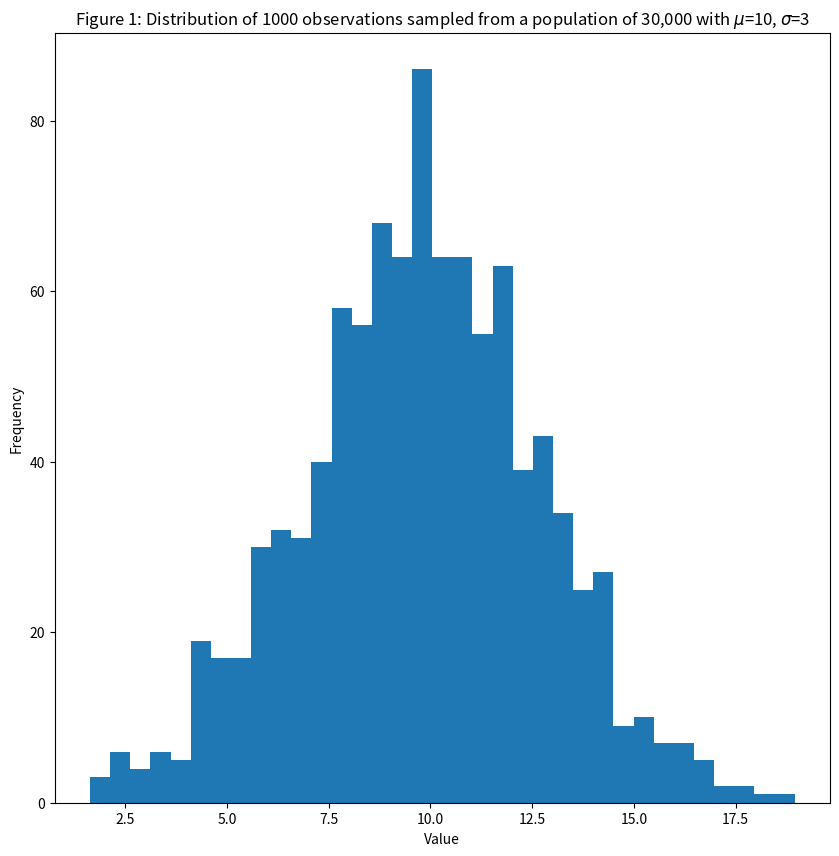
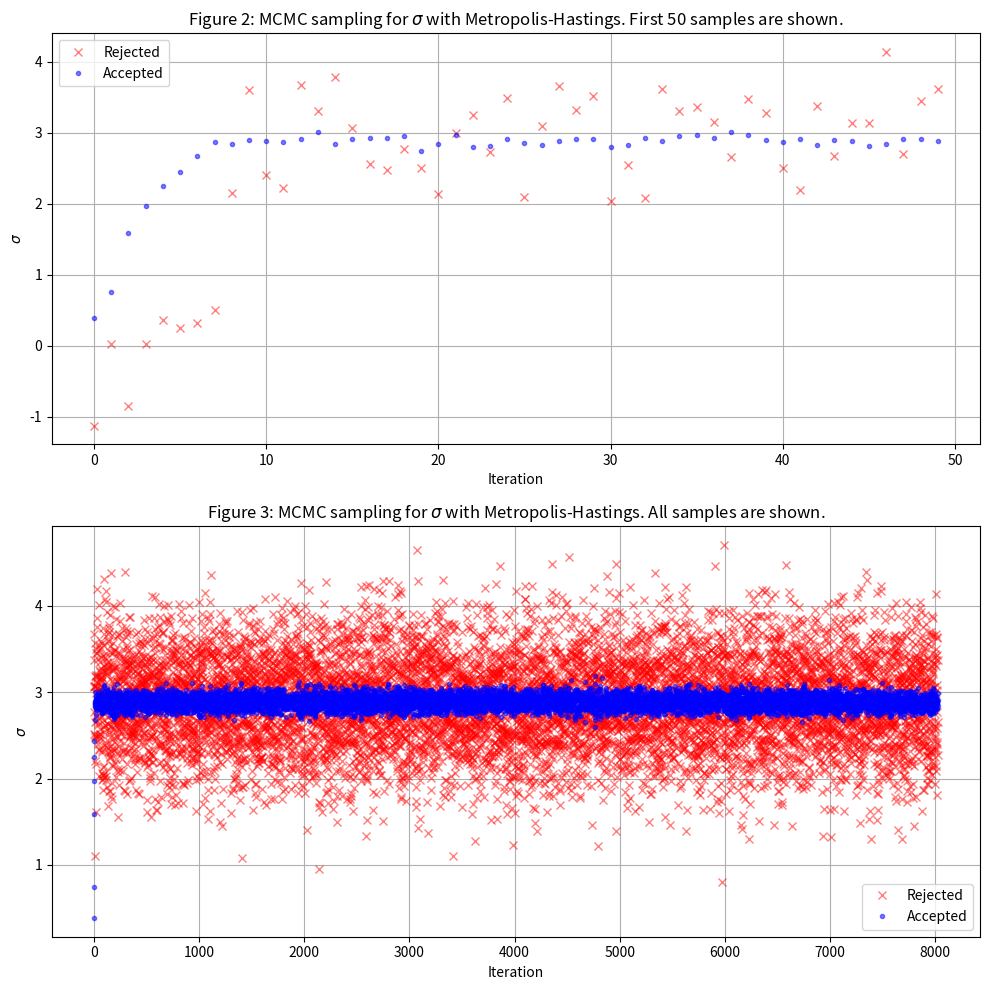
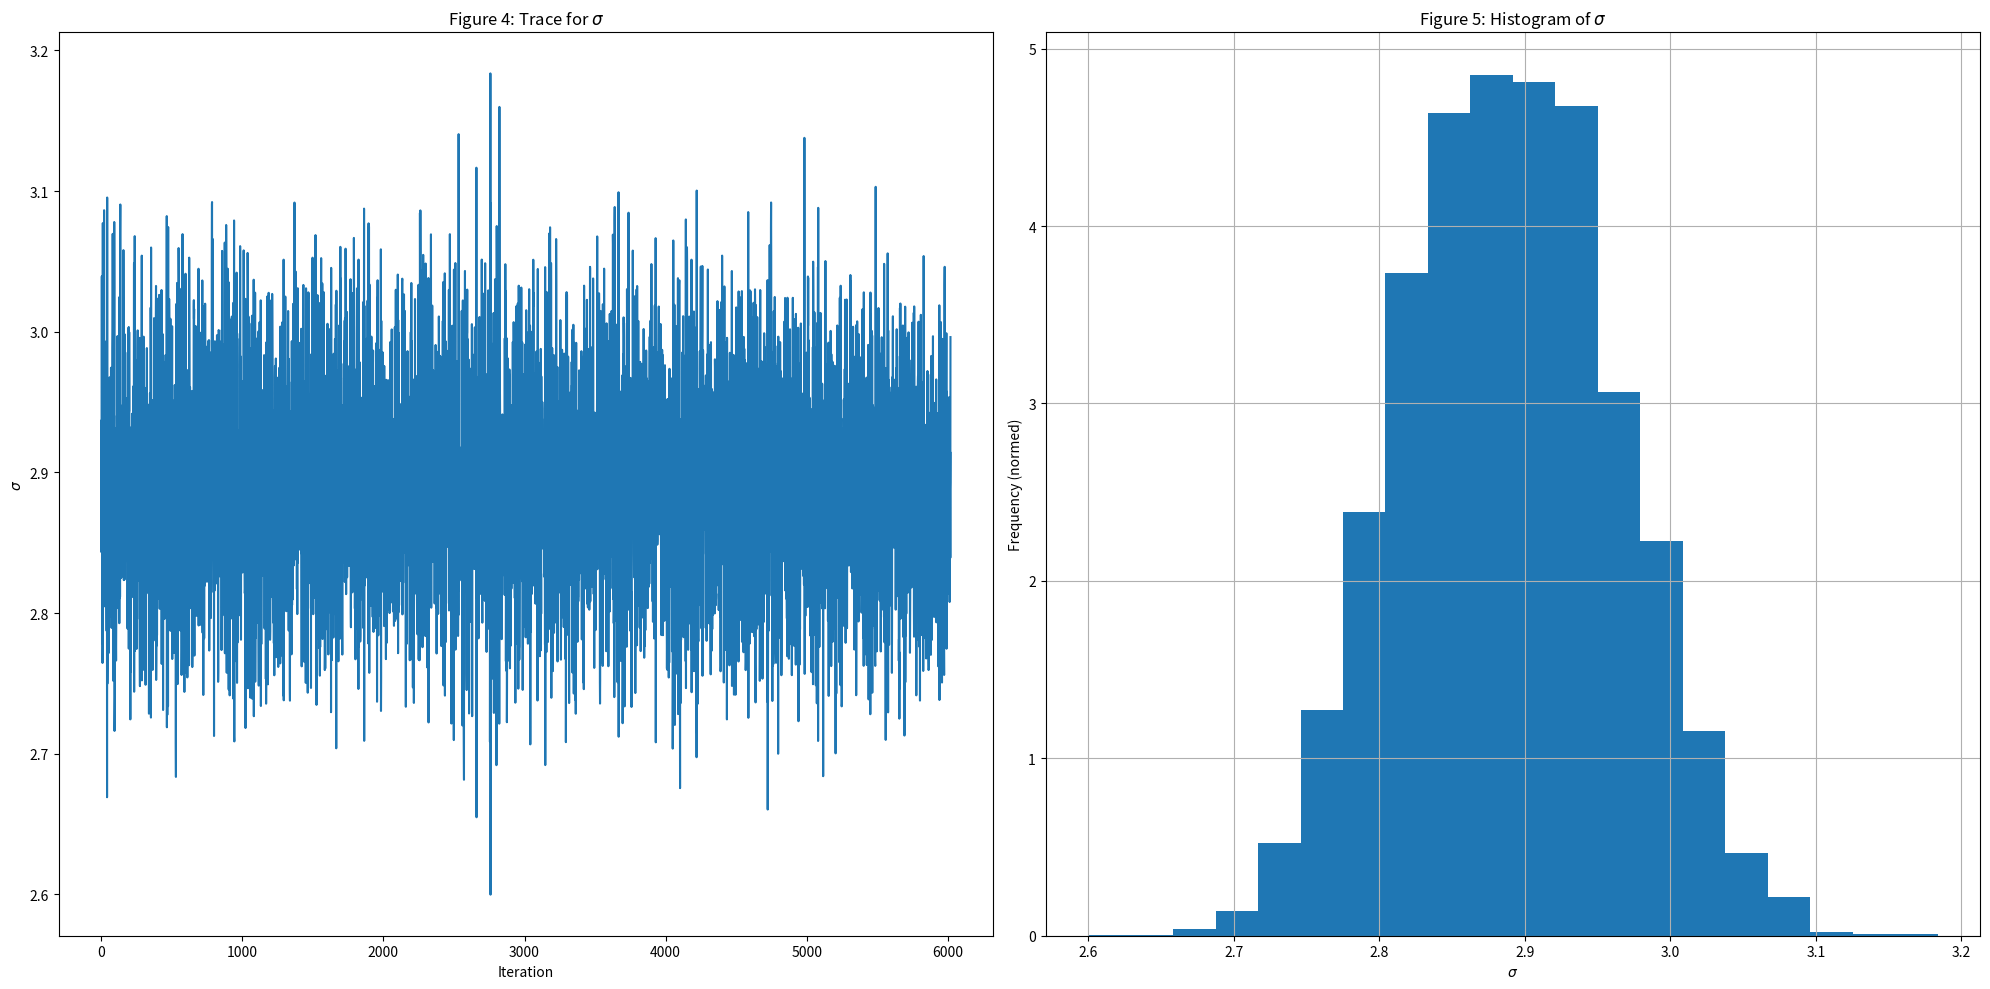
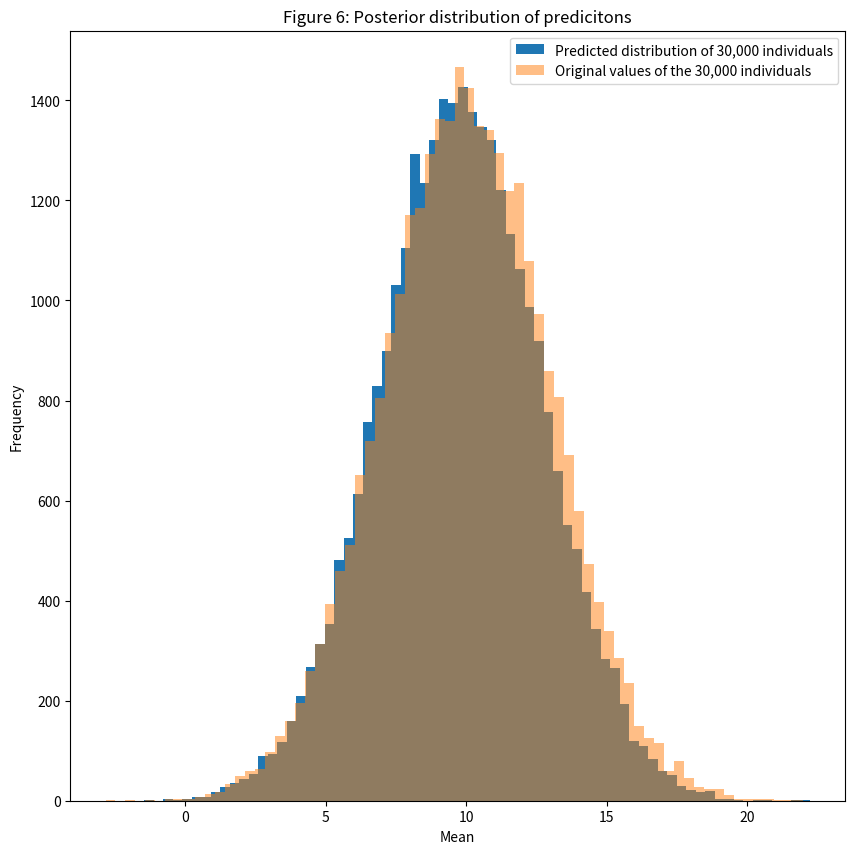

Reproduce these figures in Python, in order.
import numpy as np
import scipy
import scipy.stats
import matplotlib as mpl
import matplotlib.pyplot as plt

# %matplotlib inline


mod1 = lambda t: np.random.normal(10, 3, t)

# Form a population of 30,000 individual, with average=10 and scale=3
population = mod1(30000)
# Assume we are only able to observe 1,000 of these individuals.
observation = population[np.random.randint(0, 30000, 1000)]

fig = plt.figure(figsize=(10, 10))
ax = fig.add_subplot(1, 1, 1)
ax.hist(observation, bins=35, )
ax.set_xlabel("Value")
ax.set_ylabel("Frequency")
ax.set_title(
    "Figure 1: Distribution of 1000 observations sampled from a population of 30,000 with $\mu$=10, $\sigma$=3")
mu_obs = observation.mean()
print(mu_obs)

# The tranistion model defines how to move from sigma_current to sigma_new
transition_model = lambda x: [x[0], np.random.normal(x[1], 0.5, (1,))[0]]


def prior(x):
    # x[0] = mu, x[1]=sigma (new or current)
    # returns 1 for all valid values of sigma. Log(1) =0, so it does not affect the summation.
    # returns 0 for all invalid values of sigma (<=0). Log(0)=-infinity, and Log(negative number) is undefined.
    # It makes the new sigma infinitely unlikely.
    if (x[1] <= 0):
        return 0
    return 1


# Computes the likelihood of the data given a sigma (new or current) according to equation (2)
def manual_log_like_normal(x, data):
    # x[0]=mu, x[1]=sigma (new or current)
    # data = the observation
    return np.sum(-np.log(x[1] * np.sqrt(2 * np.pi)) - ((data - x[0]) ** 2) / (2 * x[1] ** 2))


# Same as manual_log_like_normal(x,data), but using scipy implementation. It's pretty slow.
def log_lik_normal(x, data):
    # x[0]=mu, x[1]=sigma (new or current)
    # data = the observation
    return np.sum(np.log(scipy.stats.norm(x[0], x[1]).pdf(data)))


# Defines whether to accept or reject the new sample
def acceptance(x, x_new):
    if x_new > x:
        return True
    else:
        accept = np.random.uniform(0, 1)
        # Since we did a log likelihood, we need to exponentiate in order to compare to the random number
        # less likely x_new are less likely to be accepted
        return (accept < (np.exp(x_new - x)))


def metropolis_hastings(likelihood_computer, prior, transition_model, param_init, iterations, data,
                        acceptance_rule):
    # likelihood_computer(x,data): returns the likelihood that these parameters generated the data
    # transition_model(x): a function that draws a sample from a symmetric distribution and returns it
    # param_init: a starting sample
    # iterations: number of accepted to generated
    # data: the data that we wish to model
    # acceptance_rule(x,x_new): decides whether to accept or reject the new sample
    x = param_init
    accepted = []
    rejected = []
    for i in range(iterations):
        x_new = transition_model(x)
        x_lik = likelihood_computer(x, data)
        x_new_lik = likelihood_computer(x_new, data)
        if (acceptance_rule(x_lik + np.log(prior(x)), x_new_lik + np.log(prior(x_new)))):
            x = x_new
            accepted.append(x_new)
        else:
            rejected.append(x_new)

    return np.array(accepted), np.array(rejected)


accepted, rejected = metropolis_hastings(manual_log_like_normal, prior, transition_model, [mu_obs, 0.1],
                                         50000, observation, acceptance)

print(accepted[-10:, 1])

print(accepted.shape)

fig = plt.figure(figsize=(10, 10))
ax = fig.add_subplot(2, 1, 1)

ax.plot(rejected[0:50, 1], 'rx', label='Rejected', alpha=0.5)
ax.plot(accepted[0:50, 1], 'b.', label='Accepted', alpha=0.5)
ax.set_xlabel("Iteration")
ax.set_ylabel("$\sigma$")
ax.set_title("Figure 2: MCMC sampling for $\sigma$ with Metropolis-Hastings. First 50 samples are shown.")
ax.grid()
ax.legend()

ax2 = fig.add_subplot(2, 1, 2)
to_show = -accepted.shape[0]
ax2.plot(rejected[to_show:, 1], 'rx', label='Rejected', alpha=0.5)
ax2.plot(accepted[to_show:, 1], 'b.', label='Accepted', alpha=0.5)
ax2.set_xlabel("Iteration")
ax2.set_ylabel("$\sigma$")
ax2.set_title("Figure 3: MCMC sampling for $\sigma$ with Metropolis-Hastings. All samples are shown.")
ax2.grid()
ax2.legend()

fig.tight_layout()
print(accepted.shape)

show = int(-0.75 * accepted.shape[0])
hist_show = int(-0.75 * accepted.shape[0])

fig = plt.figure(figsize=(20, 10))
ax = fig.add_subplot(1, 2, 1)
ax.plot(accepted[show:, 1])
ax.set_title("Figure 4: Trace for $\sigma$")
ax.set_ylabel("$\sigma$")
ax.set_xlabel("Iteration")
ax = fig.add_subplot(1, 2, 2)
ax.hist(accepted[hist_show:, 1], bins=20, density=True)
ax.set_ylabel("Frequency (normed)")
ax.set_xlabel("$\sigma$")
ax.set_title("Figure 5: Histogram of $\sigma$")
fig.tight_layout()

ax.grid("off")

mu = accepted[show:, 0].mean()
sigma = accepted[show:, 1].mean()
print(mu, sigma)
model = lambda t, mu, sigma: np.random.normal(mu, sigma, t)
observation_gen = model(population.shape[0], mu, sigma)
fig = plt.figure(figsize=(10, 10))
ax = fig.add_subplot(1, 1, 1)
ax.hist(observation_gen, bins=70, label="Predicted distribution of 30,000 individuals")
ax.hist(population, bins=70, alpha=0.5, label="Original values of the 30,000 individuals")
ax.set_xlabel("Mean")
ax.set_ylabel("Frequency")
ax.set_title("Figure 6: Posterior distribution of predicitons")
ax.legend()





